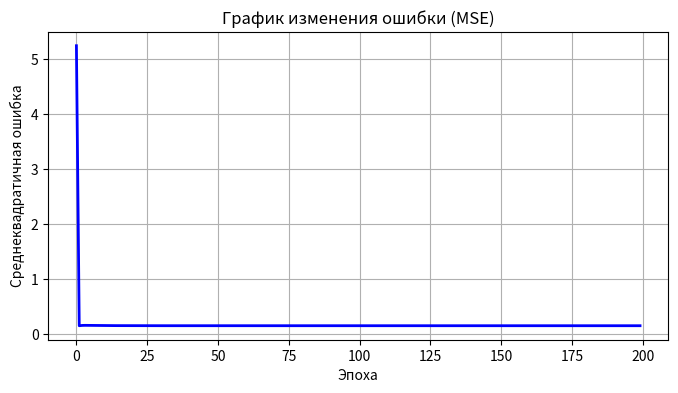
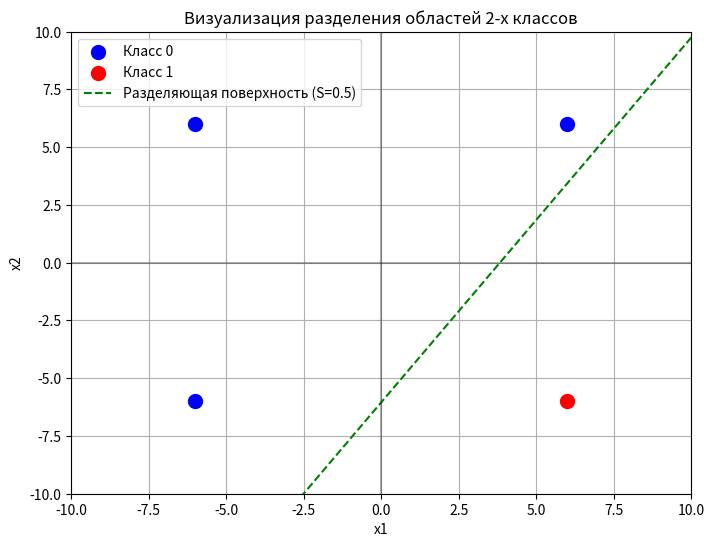

Python code for these plots, in order: (Note: this script raises an exception after producing the figures.)
import numpy as np
import matplotlib.pyplot as plt
6
X = np.array([[6, 6], [-6, 6], [6, -6], [-6, -6]])
e = np.array([0, 0, 1, 0])

learning_rate = 0.01
epochs = 200
np.random.seed(42)

w = np.random.uniform(-0.5, 0.5, 2)
w0 = np.random.uniform(-0.5, 0.5)
mse_history = []

for epoch in range(epochs):
    epoch_errors = []
    for i in range(len(X)):
        S = np.dot(X[i], w) + w0
        delta = e[i] - S
        w += learning_rate * delta * X[i]
        w0 += learning_rate * delta
        epoch_errors.append(delta ** 2)
    mse_history.append(np.mean(epoch_errors))

plt.figure(figsize=(8, 4))
plt.plot(mse_history, 'b', linewidth=2)
plt.title("График изменения ошибки (MSE)")
plt.xlabel("Эпоха")
plt.ylabel("Среднеквадратичная ошибка")
plt.grid(True)
plt.show()

plt.figure(figsize=(8, 6))

for i in range(len(X)):
    if e[i] == 0:
        plt.scatter(X[i, 0], X[i, 1], color='blue', s=100, 
                   label='Класс 0' if i == 0 else "")
    else:
        plt.scatter(X[i, 0], X[i, 1], color='red', s=100,
                   label='Класс 1' if i == 2 else "")

x_line = np.linspace(-10, 10, 100)
if w[1] != 0:
    y_line = (0.5 - w0 - w[0] * x_line) / w[1]
    plt.plot(x_line, y_line, 'g--', label='Разделяющая поверхность (S=0.5)')

plt.xlim(-10, 10)
plt.ylim(-10, 10)
plt.title("Визуализация разделения областей 2-х классов")
plt.axhline(0, color='black', alpha=0.3)
plt.axvline(0, color='black', alpha=0.3)
plt.xlabel("x1")
plt.ylabel("x2")
plt.legend()
plt.grid(True)
plt.show()

print("Обучение завершено!")
print(f"Веса: w1 = {w[0]:.4f}, w2 = {w[1]:.4f}")
print(f"Смещение: w0 = {w0:.4f}")
print(f"Финальная MSE: {mse_history[-1]:.6f}")

print("\nРежим тестирования:")
print("Формат ввода: x1, x2 (например: 6, 6 или -6, -6)")

while True:
    user_input = input("\nВведите x1, x2 через запятую или 'q' для выхода: ")
    if user_input.lower() == 'q':
        break
    
    try:
        test_point = np.array([float(c.strip()) for c in user_input.split(',')])
        S_test = np.dot(test_point, w) + w0
        y_final = 1 if S_test >= 0.5 else 0
        print(f"Результат: Класс {y_final} (S = {S_test:.4f})")
        
        if y_final == 1:
            print("→ Точка относится к классу 1")
        else:
            print("→ Точка относится к классу 0")
            
    except ValueError:
        print("Ошибка ввода! Введите два числа через запятую.")
    except Exception as e:
        print(f"Ошибка: {e}")
